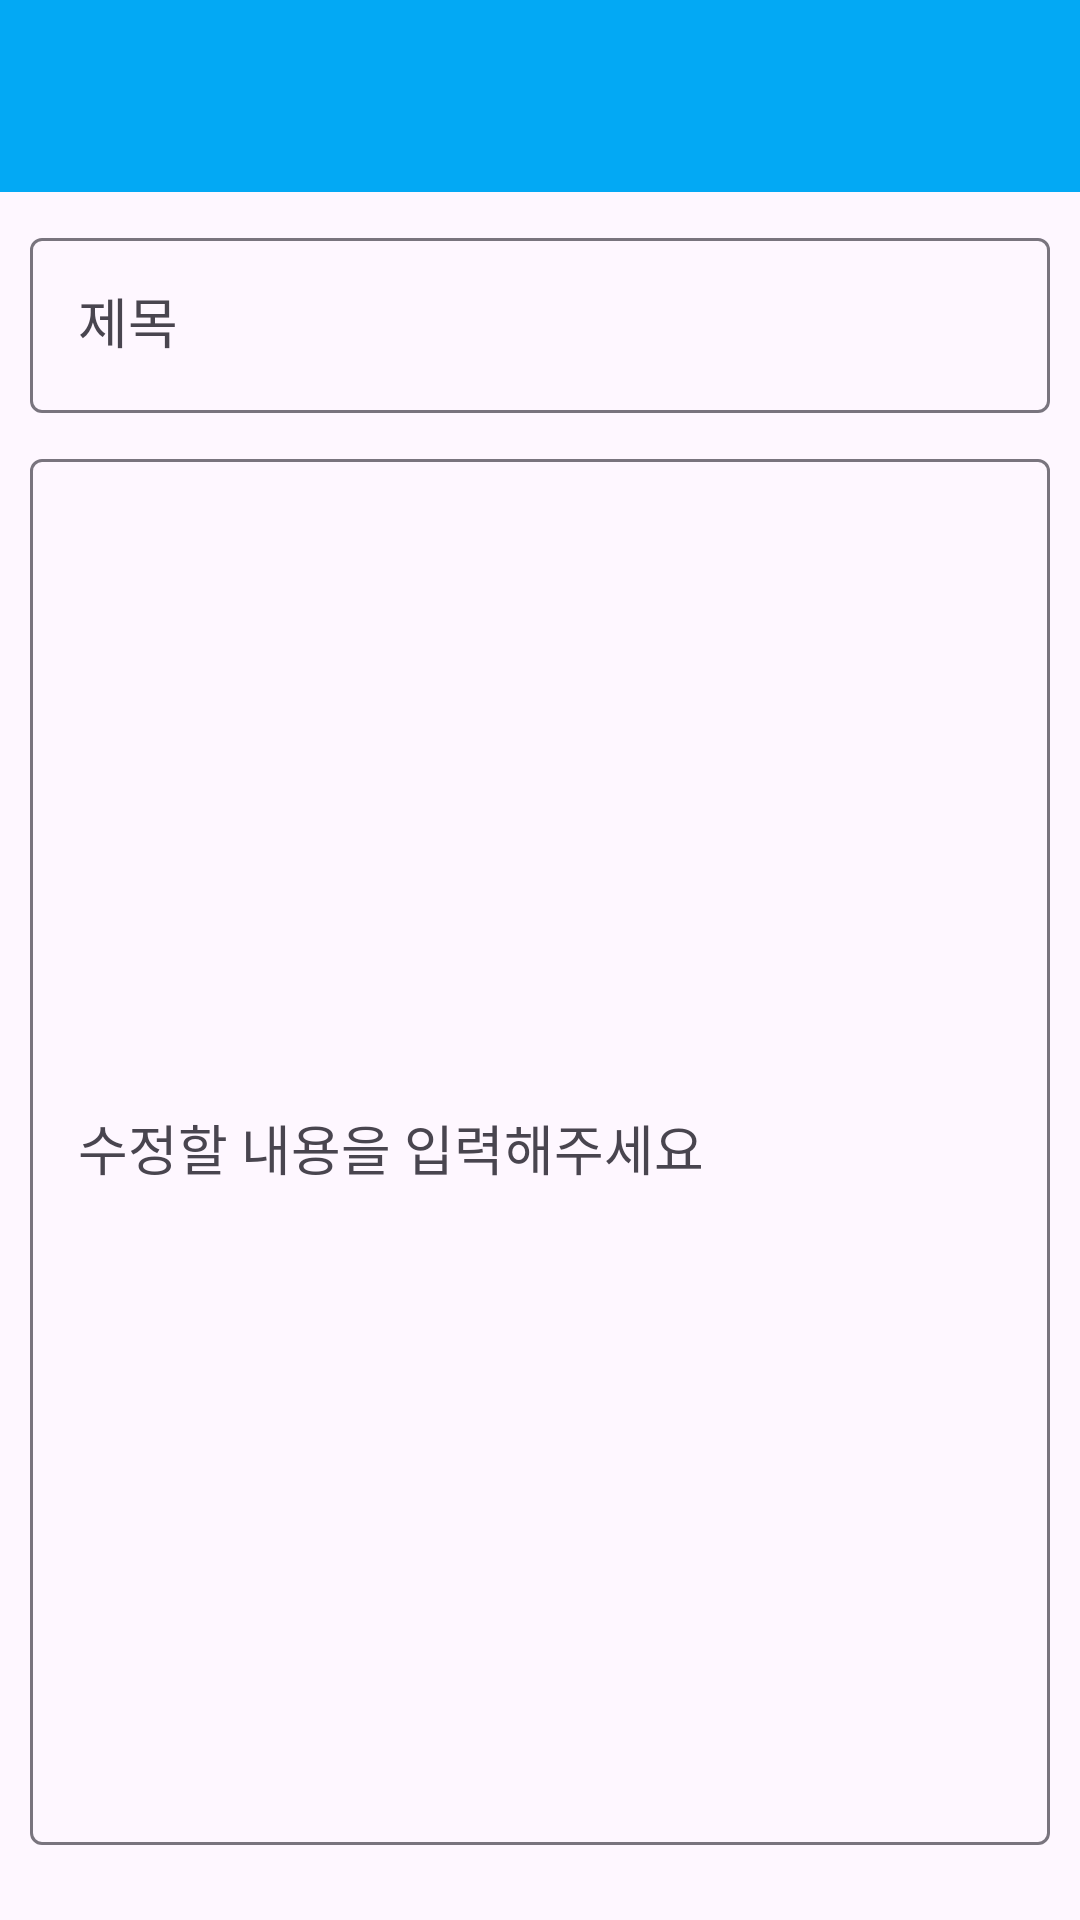

The Android layout XML behind this screen, and the referenced resources:
<!-- AndroidManifest.xml: application theme Theme.MemoApplicationProject -->
<!-- res/layout/activity_modifying_memo.xml -->
<?xml version="1.0" encoding="utf-8"?>
<LinearLayout xmlns:android="http://schemas.android.com/apk/res/android"
    xmlns:app="http://schemas.android.com/apk/res-auto"
    xmlns:tools="http://schemas.android.com/tools"
    android:layout_width="match_parent"
    android:layout_height="match_parent"
    android:orientation="vertical"
    tools:context=".ModifyingMemoActivity">

    <com.google.android.material.appbar.MaterialToolbar
        android:id="@+id/toolbarModifying"
        android:layout_width="match_parent"
        android:layout_height="wrap_content"
        android:background="#03A9F4"
        android:minHeight="?attr/actionBarSize"
        android:theme="?attr/actionBarTheme" />

    <LinearLayout
        android:layout_width="match_parent"
        android:layout_height="match_parent"
        android:orientation="vertical"
        android:padding="10dp">

        <com.google.android.material.textfield.TextInputLayout
            android:layout_width="match_parent"
            android:layout_height="wrap_content"
            android:hint="제목"
            app:endIconMode="clear_text">

            <com.google.android.material.textfield.TextInputEditText
                android:id="@+id/textFieldInputTitle3"
                android:layout_width="match_parent"
                android:layout_height="wrap_content"
                android:inputType="text"
                android:textAppearance="@style/TextAppearance.AppCompat.Medium" />

        </com.google.android.material.textfield.TextInputLayout>

        <com.google.android.material.textfield.TextInputLayout
            android:layout_width="match_parent"
            android:layout_height="match_parent"
            android:layout_marginTop="10dp"
            android:layout_marginBottom="15dp"
            android:hint="수정할 내용을 입력해주세요"
            app:endIconMode="clear_text">

            <com.google.android.material.textfield.TextInputEditText
                android:id="@+id/textFieldInputContent3"
                android:layout_width="match_parent"
                android:layout_height="match_parent"
                android:inputType="text|textMultiLine"
                android:textAppearance="@style/TextAppearance.AppCompat.Medium" />
        </com.google.android.material.textfield.TextInputLayout>
    </LinearLayout>
</LinearLayout>
<!-- resources referenced by this layout -->
<resources>
  <style name="Theme.MemoApplicationProject" parent="Base.Theme.MemoApplicationProject" />
  <style name="Base.Theme.MemoApplicationProject" parent="Theme.Material3.DayNight.NoActionBar">
          
          
      </style>
</resources>
